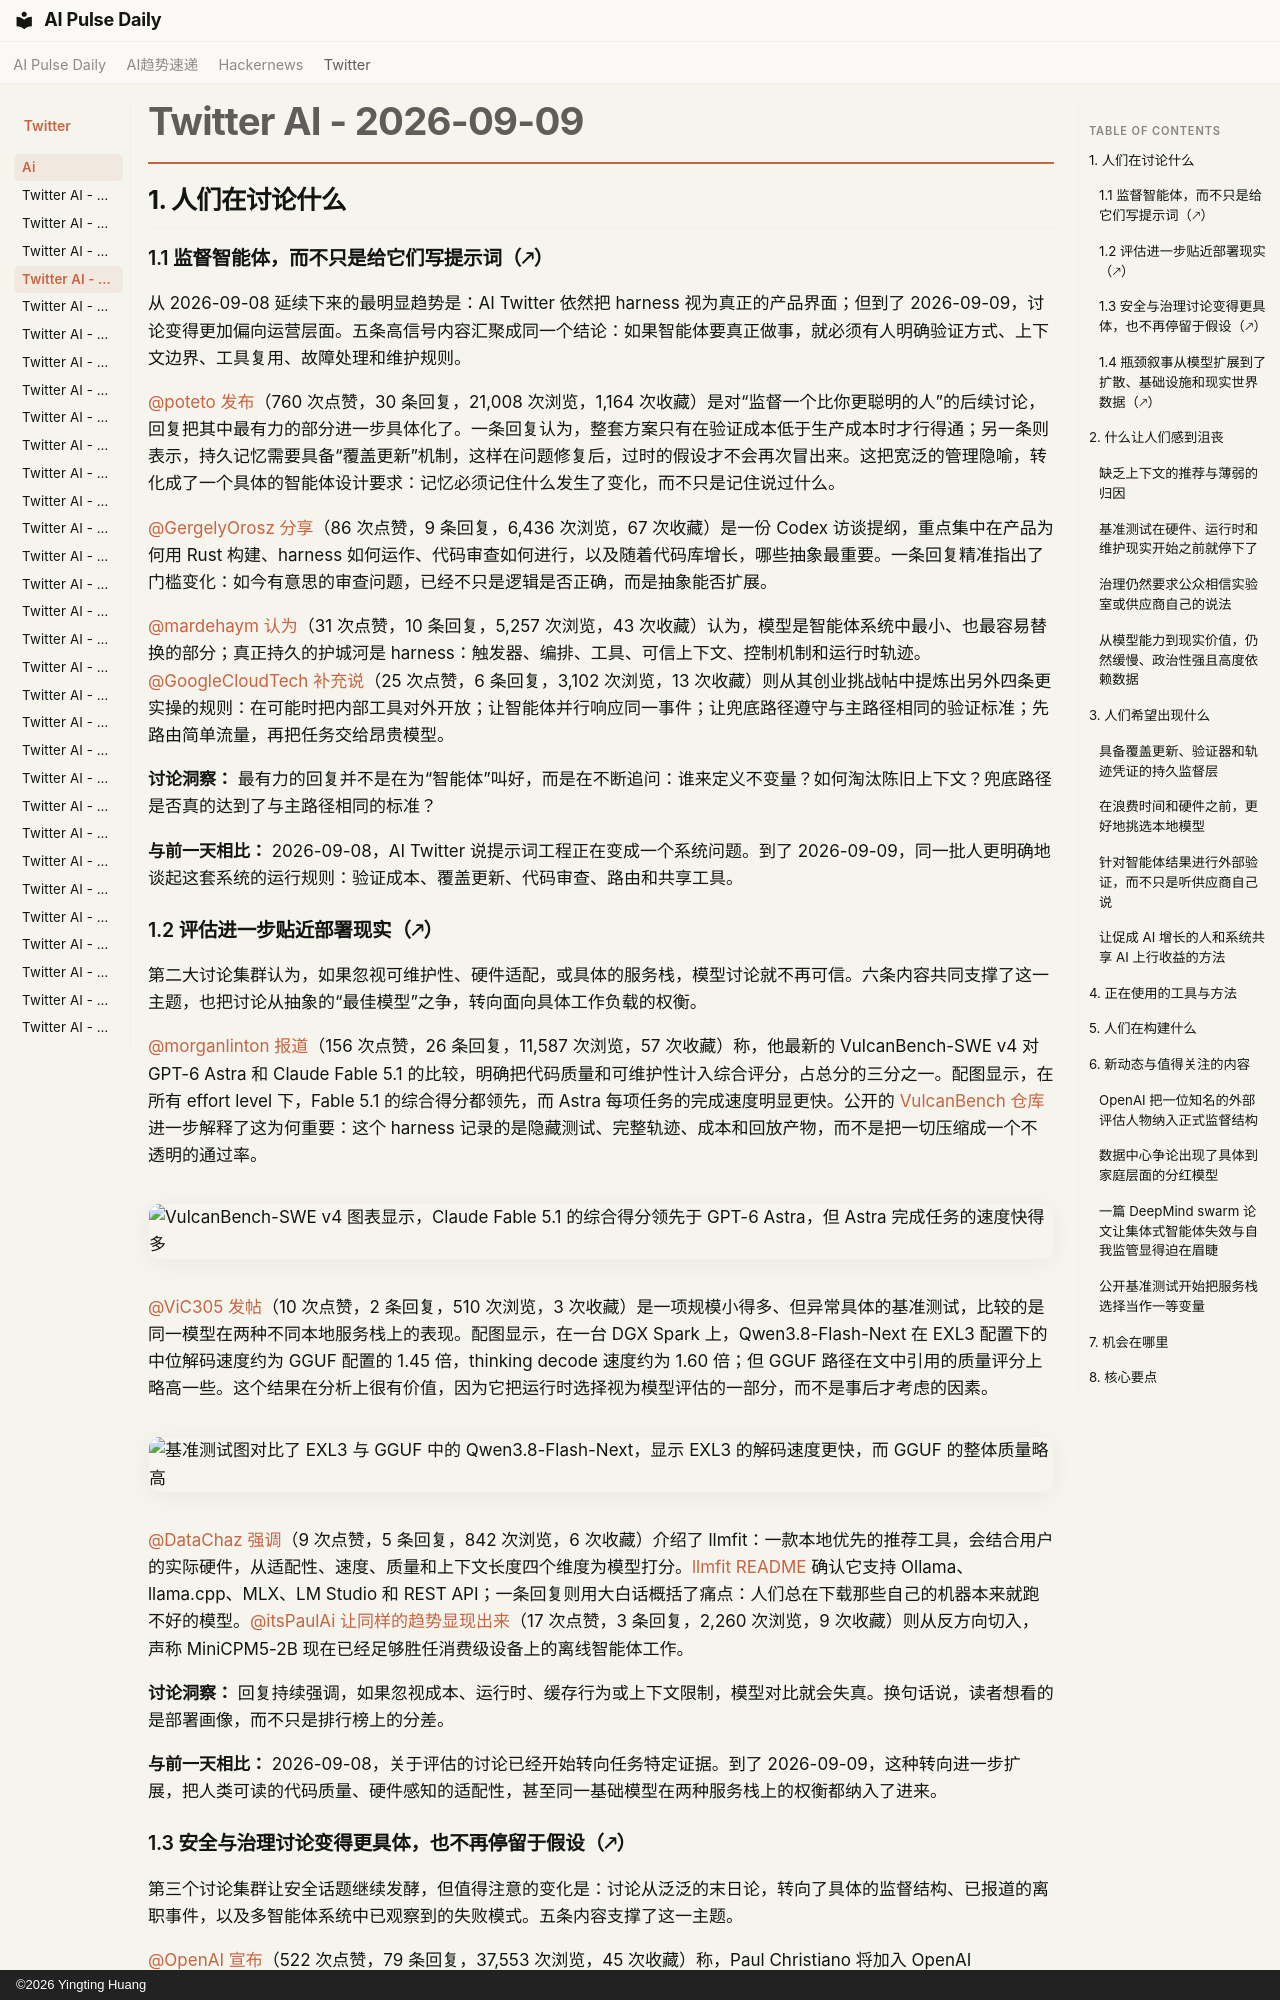

repository: vibewatch/vibewatch.github.io · page: twitter/ai/2026-09-09.zh/index.html · generator: mkdocs · copyright: ©2026 Yingting Huang

# Twitter AI - 2026-09-09

## 1. 人们在讨论什么

### 1.1 监督智能体，而不只是给它们写提示词（🡕）

从 2026-09-08 延续下来的最明显趋势是：AI Twitter 依然把 harness 视为真正的产品界面；但到了 2026-09-09，讨论变得更加偏向运营层面。五条高信号内容汇聚成同一个结论：如果智能体要真正做事，就必须有人明确验证方式、上下文边界、工具复用、故障处理和维护规则。

[@poteto](https://x.com/poteto) [发布](https://x.com/poteto/status/2097732320606507506)（760 次点赞，30 条回复，21,008 次浏览，1,164 次收藏）是对“监督一个比你更聪明的人”的后续讨论，回复把其中最有力的部分进一步具体化了。一条回复认为，整套方案只有在验证成本低于生产成本时才行得通；另一条则表示，持久记忆需要具备“覆盖更新”机制，这样在问题修复后，过时的假设才不会再次冒出来。这把宽泛的管理隐喻，转化成了一个具体的智能体设计要求：记忆必须记住什么发生了变化，而不只是记住说过什么。

[@GergelyOrosz](https://x.com/GergelyOrosz) [分享](https://x.com/GergelyOrosz/status/2097798203613516142)（86 次点赞，9 条回复，6,436 次浏览，67 次收藏）是一份 Codex 访谈提纲，重点集中在产品为何用 Rust 构建、harness 如何运作、代码审查如何进行，以及随着代码库增长，哪些抽象最重要。一条回复精准指出了门槛变化：如今有意思的审查问题，已经不只是逻辑是否正确，而是抽象能否扩展。

[@mardehaym](https://x.com/mardehaym) [认为](https://x.com/mardehaym/status/2097736766245499226)（31 次点赞，10 条回复，5,257 次浏览，43 次收藏）认为，模型是智能体系统中最小、也最容易替换的部分；真正持久的护城河是 harness：触发器、编排、工具、可信上下文、控制机制和运行时轨迹。[@GoogleCloudTech](https://x.com/GoogleCloudTech) [补充说](https://x.com/GoogleCloudTech/status/2097677503951155659)（25 次点赞，6 条回复，3,102 次浏览，13 次收藏）则从其创业挑战帖中提炼出另外四条更实操的规则：在可能时把内部工具对外开放；让智能体并行响应同一事件；让兜底路径遵守与主路径相同的验证标准；先路由简单流量，再把任务交给昂贵模型。

**讨论洞察：** 最有力的回复并不是在为“智能体”叫好，而是在不断追问：谁来定义不变量？如何淘汰陈旧上下文？兜底路径是否真的达到了与主路径相同的标准？

**与前一天相比：** 2026-09-08，AI Twitter 说提示词工程正在变成一个系统问题。到了 2026-09-09，同一批人更明确地谈起这套系统的运行规则：验证成本、覆盖更新、代码审查、路由和共享工具。

### 1.2 评估进一步贴近部署现实（🡕）

第二大讨论集群认为，如果忽视可维护性、硬件适配，或具体的服务栈，模型讨论就不再可信。六条内容共同支撑了这一主题，也把讨论从抽象的“最佳模型”之争，转向面向具体工作负载的权衡。

[@morganlinton](https://x.com/morganlinton) [报道](https://x.com/morganlinton/status/2097718501888934083)（156 次点赞，26 条回复，11,587 次浏览，57 次收藏）称，他最新的 VulcanBench-SWE v4 对 GPT-6 Astra 和 Claude Fable 5.1 的比较，明确把代码质量和可维护性计入综合评分，占总分的三分之一。配图显示，在所有 effort level 下，Fable 5.1 的综合得分都领先，而 Astra 每项任务的完成速度明显更快。公开的 [VulcanBench 仓库](https://github.com/morganlinton/VulcanBench) 进一步解释了这为何重要：这个 harness 记录的是隐藏测试、完整轨迹、成本和回放产物，而不是把一切压缩成一个不透明的通过率。

![VulcanBench-SWE v4 图表显示，Claude Fable 5.1 的综合得分领先于 GPT-6 Astra，但 Astra 完成任务的速度快得多](https://pbs.twimg.com/media/HRyPi_9aEAA_-PD.jpg)

[@ViC305](https://x.com/ViC305) [发帖](https://x.com/ViC305/status/2097723351993385463)（10 次点赞，2 条回复，510 次浏览，3 次收藏）是一项规模小得多、但异常具体的基准测试，比较的是同一模型在两种不同本地服务栈上的表现。配图显示，在一台 DGX Spark 上，Qwen3.8-Flash-Next 在 EXL3 配置下的中位解码速度约为 GGUF 配置的 1.45 倍，thinking decode 速度约为 1.60 倍；但 GGUF 路径在文中引用的质量评分上略高一些。这个结果在分析上很有价值，因为它把运行时选择视为模型评估的一部分，而不是事后才考虑的因素。

![基准测试图对比了 EXL3 与 GGUF 中的 Qwen3.8-Flash-Next，显示 EXL3 的解码速度更快，而 GGUF 的整体质量略高](https://pbs.twimg.com/media/HRycRQ4agAAVF9q.jpg)

[@DataChaz](https://x.com/DataChaz) [强调](https://x.com/DataChaz/status/2097618616137273685)（9 次点赞，5 条回复，842 次浏览，6 次收藏）介绍了 llmfit：一款本地优先的推荐工具，会结合用户的实际硬件，从适配性、速度、质量和上下文长度四个维度为模型打分。[llmfit README](https://github.com/AlexsJones/llmfit) 确认它支持 Ollama、llama.cpp、MLX、LM Studio 和 REST API；一条回复则用大白话概括了痛点：人们总在下载那些自己的机器本来就跑不好的模型。[@itsPaulAi](https://x.com/itsPaulAi) [让同样的趋势显现出来](https://x.com/itsPaulAi/status/2097737959273591226)（17 次点赞，3 条回复，2,260 次浏览，9 次收藏）则从反方向切入，声称 MiniCPM5-2B 现在已经足够胜任消费级设备上的离线智能体工作。

**讨论洞察：** 回复持续强调，如果忽视成本、运行时、缓存行为或上下文限制，模型对比就会失真。换句话说，读者想看的是部署画像，而不只是排行榜上的分差。

**与前一天相比：** 2026-09-08，关于评估的讨论已经开始转向任务特定证据。到了 2026-09-09，这种转向进一步扩展，把人类可读的代码质量、硬件感知的适配性，甚至同一基础模型在两种服务栈上的权衡都纳入了进来。
